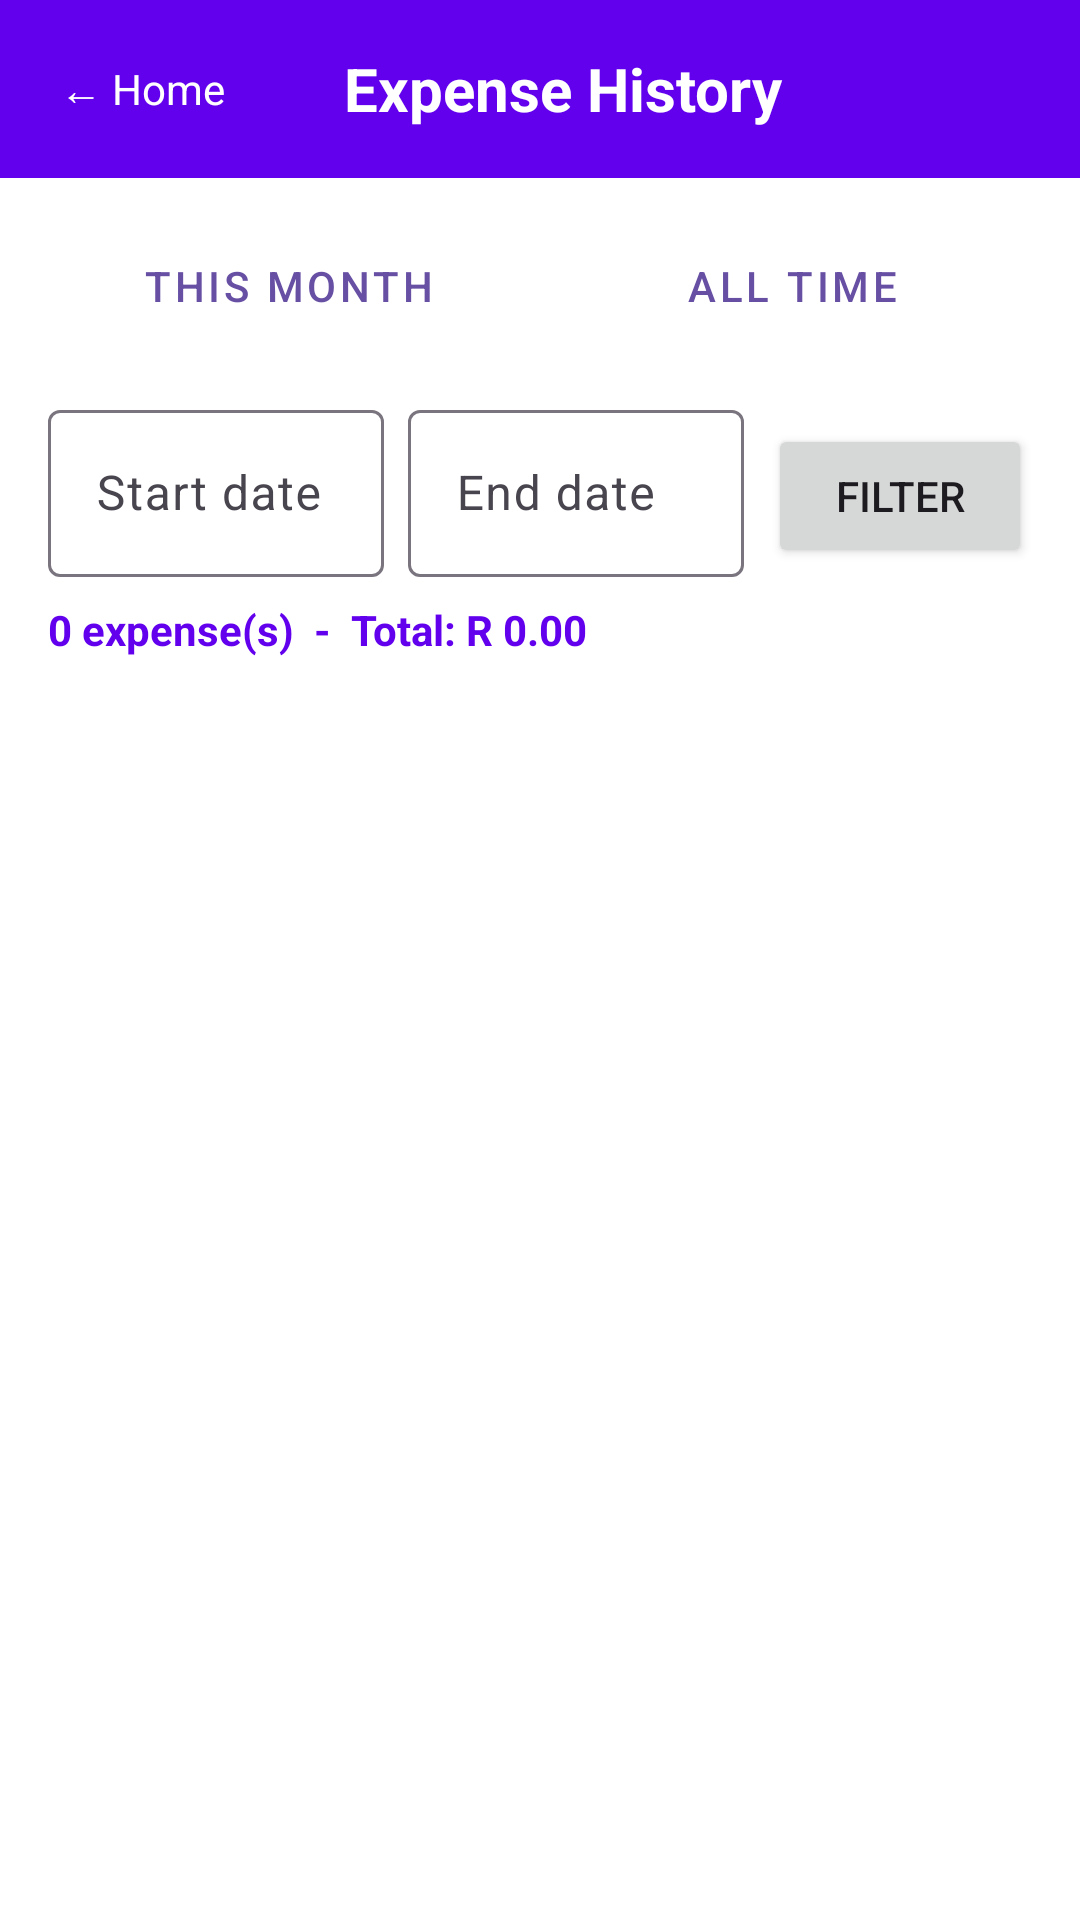

The Android layout XML behind this screen, and the referenced resources:
<!-- AndroidManifest.xml: application theme Theme.BudgetSphere -->
<!-- res/layout/fragment_expense_list.xml -->
<?xml version="1.0" encoding="utf-8"?>
<LinearLayout
    xmlns:android="http://schemas.android.com/apk/res/android"
    android:layout_width="match_parent"
    android:layout_height="match_parent"
    android:orientation="vertical"
    android:background="#FFFFFF">

    
    <LinearLayout
        android:layout_width="match_parent"
        android:layout_height="wrap_content"
        android:orientation="horizontal"
        android:gravity="center_vertical"
        android:padding="16dp"
        android:background="#6200EE">

        <TextView
            android:id="@+id/btnBackDashboard"
            android:layout_width="wrap_content"
            android:layout_height="wrap_content"
            android:text="&#8592; Home"
            android:textColor="#FFFFFF"
            android:textSize="14sp"
            android:padding="4dp" />

        <TextView
            android:layout_width="0dp"
            android:layout_height="wrap_content"
            android:layout_weight="1"
            android:text="Expense History"
            android:textColor="#FFFFFF"
            android:textSize="20sp"
            android:textStyle="bold"
            android:gravity="center" />

        <View
            android:layout_width="48dp"
            android:layout_height="1dp" />

    </LinearLayout>

    
    <LinearLayout
        android:layout_width="match_parent"
        android:layout_height="wrap_content"
        android:orientation="horizontal"
        android:paddingLeft="16dp"
        android:paddingRight="16dp"
        android:paddingTop="12dp"
        android:paddingBottom="4dp">

        <Button
            android:id="@+id/btnThisMonth"
            android:layout_width="0dp"
            android:layout_height="wrap_content"
            android:layout_weight="1"
            android:layout_marginEnd="8dp"
            android:text="This Month"
            style="@style/Widget.MaterialComponents.Button.OutlinedButton" />

        <Button
            android:id="@+id/btnAllTime"
            android:layout_width="0dp"
            android:layout_height="wrap_content"
            android:layout_weight="1"
            android:text="All Time"
            style="@style/Widget.MaterialComponents.Button.OutlinedButton" />

    </LinearLayout>

    
    <LinearLayout
        android:layout_width="match_parent"
        android:layout_height="wrap_content"
        android:orientation="horizontal"
        android:paddingLeft="16dp"
        android:paddingRight="16dp"
        android:paddingTop="8dp"
        android:paddingBottom="8dp">

        <com.google.android.material.textfield.TextInputLayout
            android:layout_width="0dp"
            android:layout_height="wrap_content"
            android:layout_weight="1"
            android:layout_marginEnd="8dp"
            android:hint="Start date">

            <com.google.android.material.textfield.TextInputEditText
                android:id="@+id/etStartDate"
                android:layout_width="match_parent"
                android:layout_height="wrap_content"
                android:focusable="false"
                android:inputType="none" />

        </com.google.android.material.textfield.TextInputLayout>

        <com.google.android.material.textfield.TextInputLayout
            android:layout_width="0dp"
            android:layout_height="wrap_content"
            android:layout_weight="1"
            android:layout_marginEnd="8dp"
            android:hint="End date">

            <com.google.android.material.textfield.TextInputEditText
                android:id="@+id/etEndDate"
                android:layout_width="match_parent"
                android:layout_height="wrap_content"
                android:focusable="false"
                android:inputType="none" />

        </com.google.android.material.textfield.TextInputLayout>

        <Button
            android:id="@+id/btnFilter"
            android:layout_width="wrap_content"
            android:layout_height="wrap_content"
            android:text="Filter" />

    </LinearLayout>

    
    <TextView
        android:id="@+id/tvExpenseCount"
        android:layout_width="match_parent"
        android:layout_height="wrap_content"
        android:paddingLeft="16dp"
        android:paddingRight="16dp"
        android:paddingBottom="8dp"
        android:textSize="14sp"
        android:textStyle="bold"
        android:textColor="#6200EE"
        android:text="0 expense(s)  -  Total: R 0.00" />

    
    <TextView
        android:id="@+id/tvEmpty"
        android:layout_width="match_parent"
        android:layout_height="wrap_content"
        android:padding="32dp"
        android:gravity="center"
        android:text="No expenses found for this period"
        android:textSize="16sp"
        android:textColor="#888888"
        android:visibility="gone" />

    
    <androidx.recyclerview.widget.RecyclerView
        android:id="@+id/recyclerExpenses"
        android:layout_width="match_parent"
        android:layout_height="0dp"
        android:layout_weight="1"
        android:paddingLeft="8dp"
        android:paddingRight="8dp"
        android:clipToPadding="false" />

</LinearLayout>
<!-- resources referenced by this layout -->
<resources>
  <style name="Theme.BudgetSphere" parent="Base.Theme.BudgetSphere" />
  <style name="Base.Theme.BudgetSphere" parent="Theme.Material3.DayNight.NoActionBar">
          
          
      </style>
</resources>
